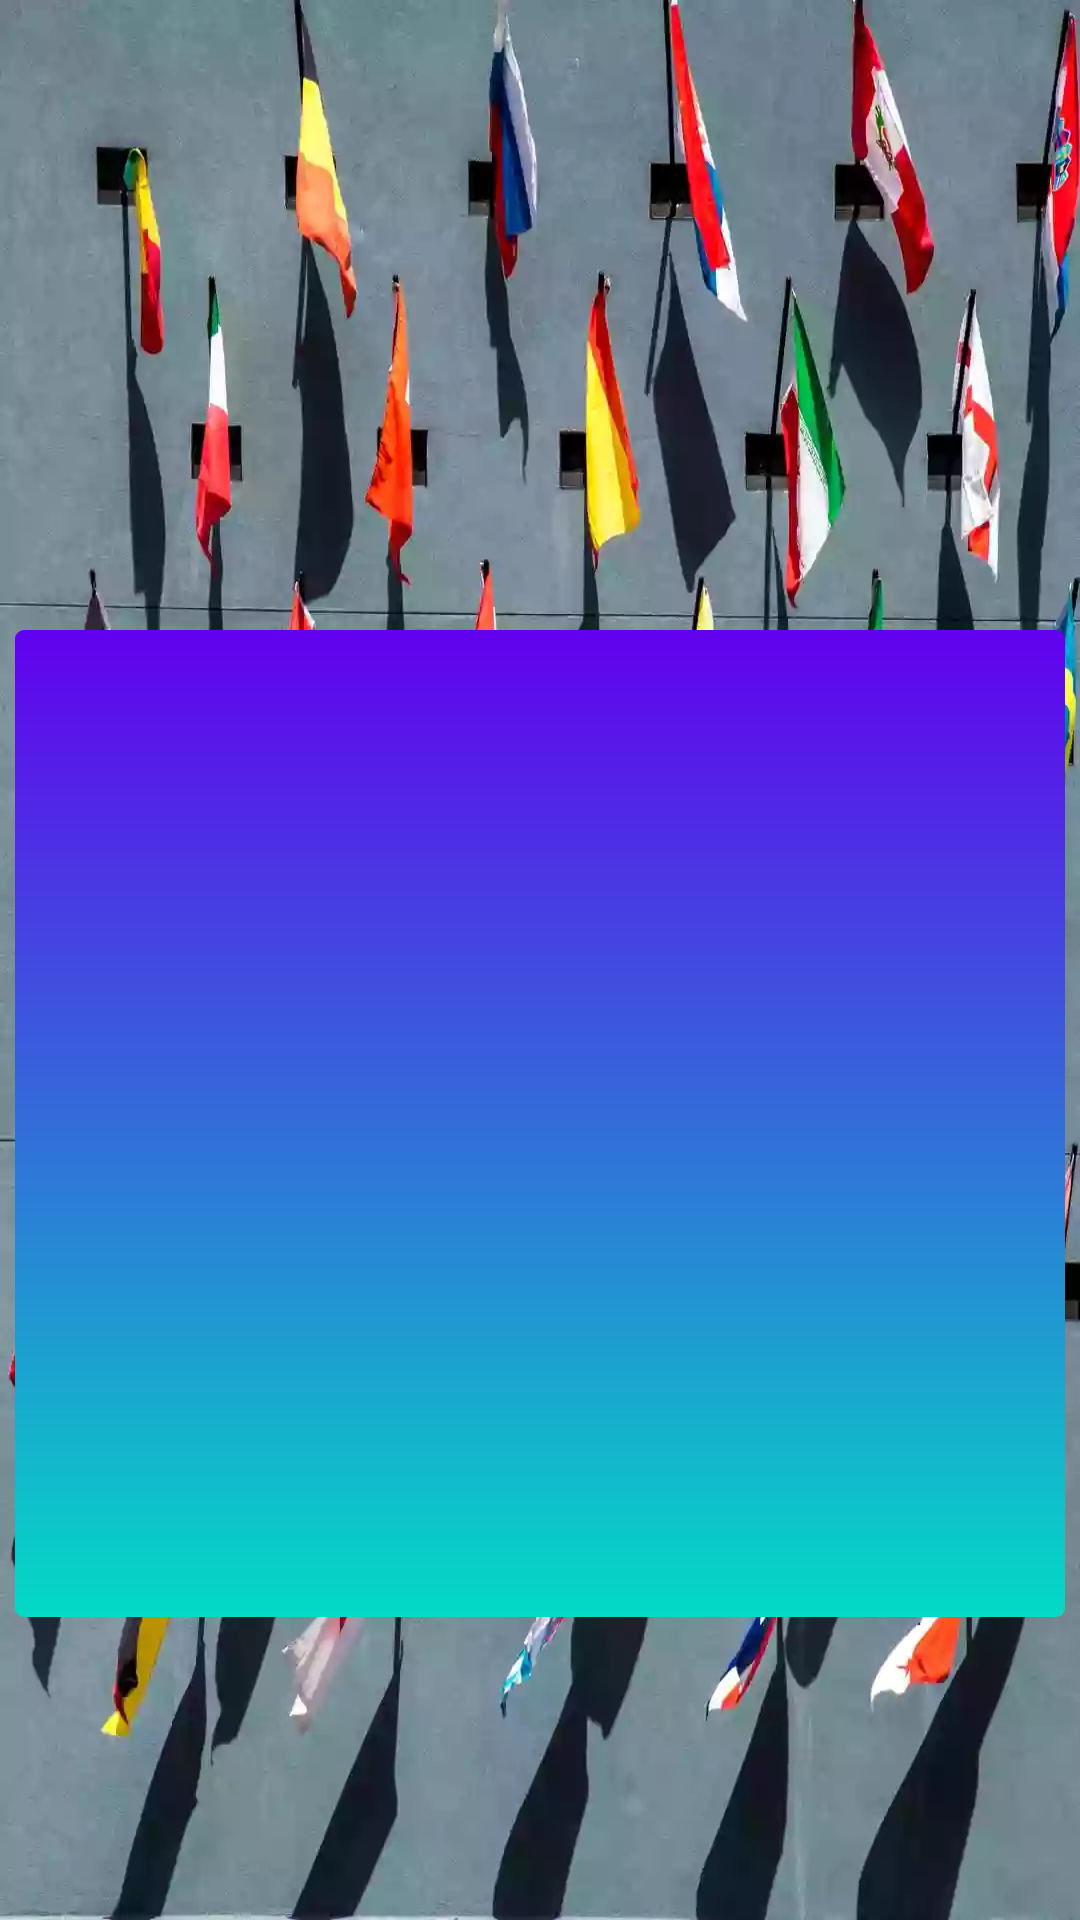

Layout XML and referenced resources for this Android screen:
<!-- AndroidManifest.xml: application theme AppTheme -->
<!-- res/layout/activity_details_country.xml -->
<?xml version="1.0" encoding="utf-8"?>
<androidx.constraintlayout.widget.ConstraintLayout
        xmlns:android="http://schemas.android.com/apk/res/android"
        xmlns:app="http://schemas.android.com/apk/res-auto"
        xmlns:tools="http://schemas.android.com/tools"
        android:layout_width="match_parent"
        android:layout_height="match_parent"
        android:background="@drawable/bg_flags"
        app:layout_behavior="@string/appbar_scrolling_view_behavior"
>

    <LinearLayout
            android:layout_margin="5dp"
            android:orientation="vertical"
            android:layout_width="match_parent"
            android:layout_height="match_parent">
        <ImageView
                android:id="@+id/countryIV"
                android:layout_width="match_parent"
                android:layout_height="200dp"
                android:scaleType="centerCrop"
                android:src="@drawable/ic_launcher_background"/>

        <androidx.core.widget.NestedScrollView
                android:layout_width="match_parent"
                android:layout_height="wrap_content">
            <LinearLayout
                    android:layout_marginTop="5dp"
                    android:background="@drawable/gradient_background"
                    android:layout_width="match_parent"
                    android:layout_height="match_parent"
                    android:orientation="vertical">
                <TextView
                        android:id="@+id/nameCountryTV"
                        tools:text="Country name"
                        style="@style/attributes_text_style"/>

                <TextView
                        android:id="@+id/capitalTV"
                        tools:text="Country Capital"
                        style="@style/attributes_text_style"/>
                <TextView
                        android:id="@+id/populationTV"
                        tools:text="Country population "
                        style="@style/attributes_text_style"/>
                <TextView
                        android:id="@+id/regionTV"
                        tools:text="Country region"
                        style="@style/attributes_text_style"/>
                <TextView
                        android:id="@+id/calling_codeTV"
                        tools:text="Country Calling code"
                        style="@style/attributes_text_style"/>

                <TextView
                        android:id="@+id/currencyTV"
                        tools:text="Country Currency"
                        style="@style/attributes_text_style"/>
                <TextView
                        android:id="@+id/languageTV"
                        tools:text="Language "
                        style="@style/attributes_text_style"/>


            </LinearLayout>
        </androidx.core.widget.NestedScrollView>

    </LinearLayout>
    <ImageView
            android:id="@+id/openMapsBTN"
            android:background="@drawable/worldwide"
            android:layout_width="80dp"
            android:layout_height="80dp"
            app:layout_constraintEnd_toEndOf="parent"
            android:layout_marginEnd="8dp"
            android:layout_marginBottom="8dp"
            app:layout_constraintBottom_toBottomOf="parent"/>
</androidx.constraintlayout.widget.ConstraintLayout>
<!-- resources referenced by this layout -->
<resources>
  <!-- drawable bg_flags: webp bitmap (drawable, 37938 bytes) -->
  <!-- drawable gradient_background (drawable) -->
  <?xml version="1.0" encoding="utf-8"?>
  <shape xmlns:android="http://schemas.android.com/apk/res/android"
         android:shape="rectangle">
      <gradient
              android:startColor="@color/colorAccent"
              android:endColor="@color/colorPrimary"
              android:angle="90"/>
      <corners android:radius="3dp"/>
  </shape>
  <style name="attributes_text_style">
          <item name="android:layout_width">wrap_content</item>
          <item name="android:layout_height">wrap_content</item>
          <item name="android:layout_margin">10dp</item>
          <item name="android:fontFamily">@font/avenir_book</item>
          <item name="android:textColor">@android:color/white</item>
          <item name="android:textSize">20sp</item>
      </style>
  <style name="AppTheme" parent="Theme.AppCompat.Light.DarkActionBar">
          
          <item name="colorPrimary">@color/colorPrimary</item>
          <item name="colorPrimaryDark">@color/colorPrimaryDark</item>
          <item name="colorAccent">@color/colorAccent</item>
      </style>
  <!-- not gathered from this repository: default colours our renderer supplied (Android Studio template values) -->
  <color name="colorPrimary">#FF6200EE</color>
  <color name="colorPrimaryDark">#FF3700B3</color>
  <color name="colorAccent">#FF03DAC5</color>
</resources>
